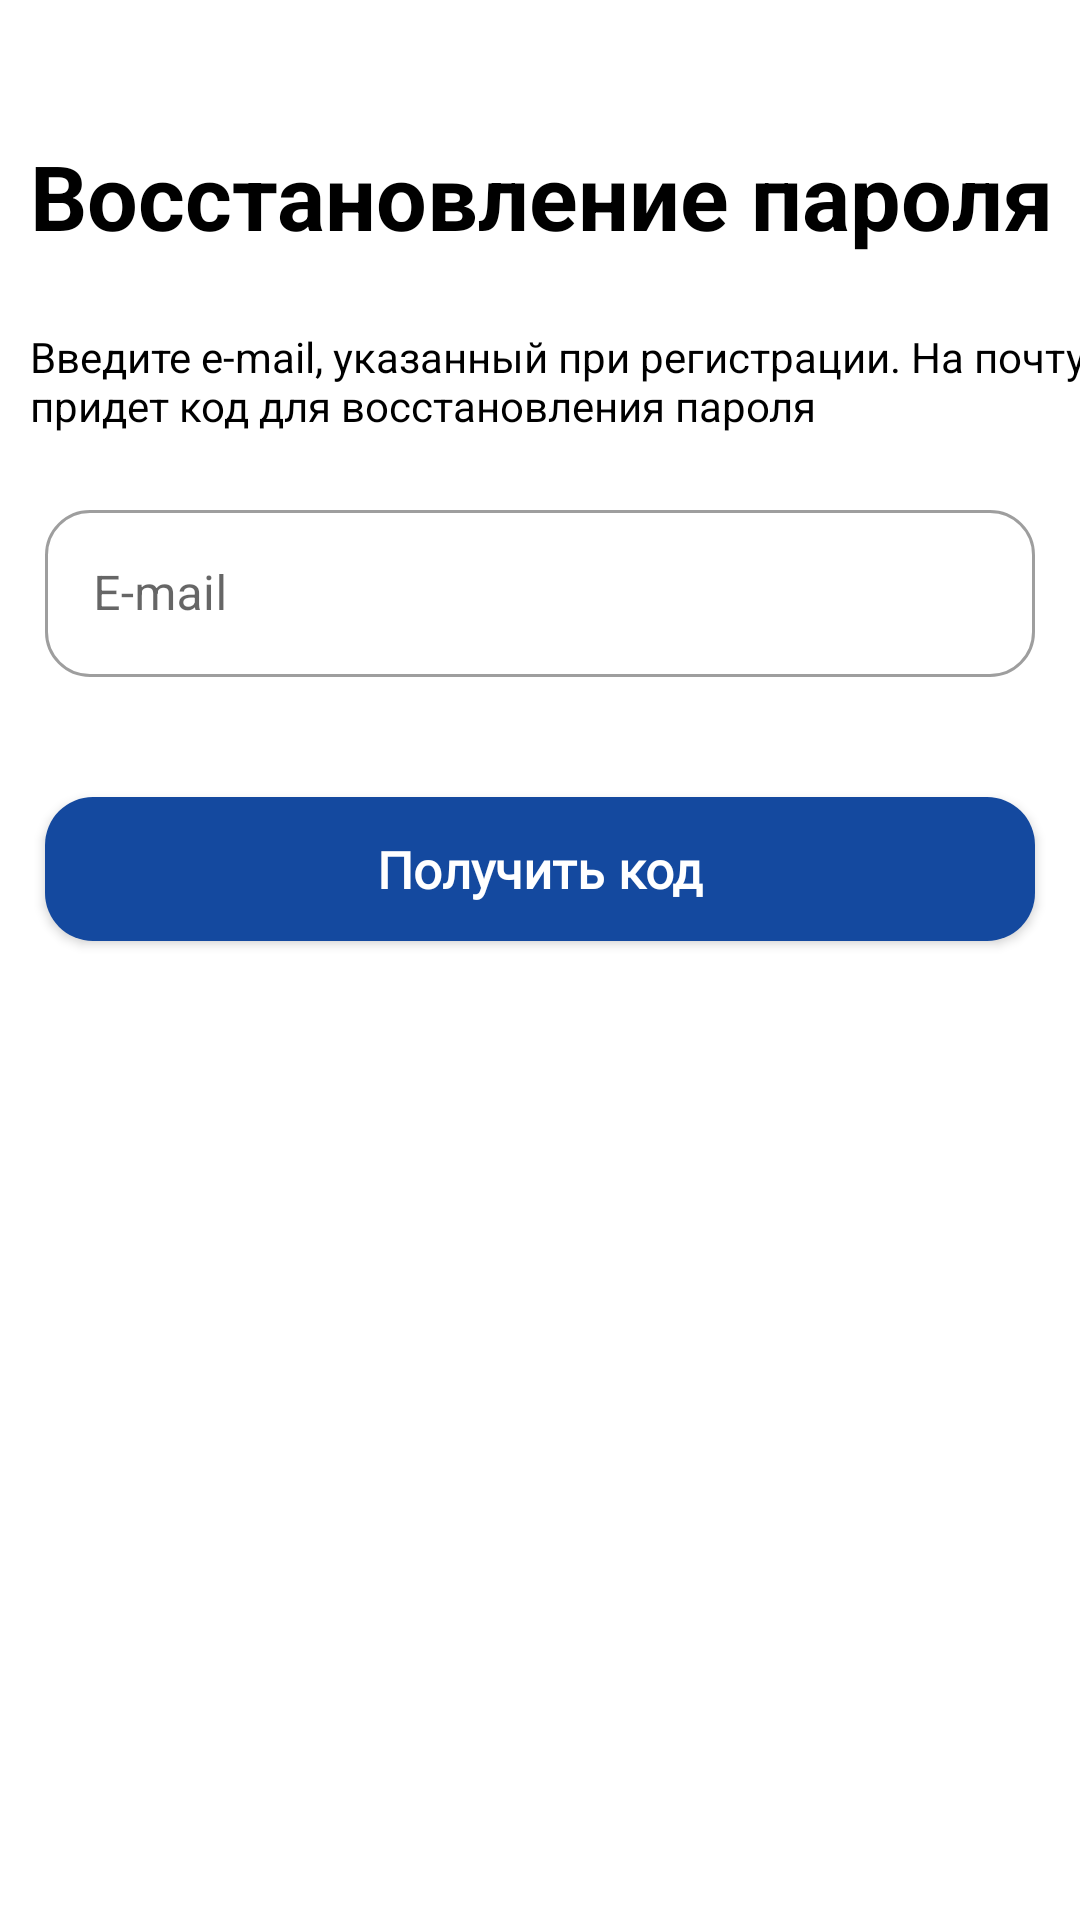

Android layout source for this screen:
<!-- AndroidManifest.xml: application theme Theme.House_analysis -->
<!-- res/layout/activity_restore_pass.xml -->
<?xml version="1.0" encoding="utf-8"?>
<androidx.constraintlayout.widget.ConstraintLayout xmlns:android="http://schemas.android.com/apk/res/android"
    xmlns:app="http://schemas.android.com/apk/res-auto"
    xmlns:tools="http://schemas.android.com/tools"
    android:layout_width="match_parent"
    android:layout_height="match_parent"
    tools:context=".ui.password.RestorePass">

    <ImageView
        android:id="@+id/backButton"
        android:layout_width="wrap_content"
        android:layout_height="wrap_content"
        android:src="@drawable/back_drawable"
        app:layout_constraintStart_toStartOf="parent"
        app:layout_constraintTop_toTopOf="parent"
        android:paddingTop="15dp"
        android:paddingStart="20dp"/>

    <TextView
        android:id="@+id/restorePassword"
        android:layout_marginHorizontal="10dp"
        android:layout_width="wrap_content"
        android:layout_height="wrap_content"
        android:text="@string/restorePassword"
        android:textStyle="bold"
        android:textSize="30sp"
        app:layout_constraintTop_toBottomOf="@id/backButton"
        android:textColor="@color/black"
        android:paddingTop="30dp"
        app:layout_constraintStart_toStartOf="parent"/>

    <TextView
        android:id="@+id/enterEmailText"
        android:layout_marginHorizontal="10dp"
        android:layout_width="wrap_content"
        android:layout_height="wrap_content"
        android:text="@string/enterEmailText"
        app:layout_constraintTop_toBottomOf="@id/restorePassword"
        android:layout_marginTop="24dp"
        android:textColor="@color/black"
        app:layout_constraintStart_toStartOf="parent"/>

    <com.google.android.material.textfield.TextInputLayout
        app:endIconMode="clear_text"
        app:endIconDrawable="@drawable/clear"
        app:boxCornerRadiusTopStart="@dimen/cornerRaduisInput"
        app:boxCornerRadiusBottomEnd="@dimen/cornerRaduisInput"
        app:boxCornerRadiusBottomStart="@dimen/cornerRaduisInput"
        app:boxCornerRadiusTopEnd="@dimen/cornerRaduisInput"

        android:layout_marginTop="20dp"
        android:layout_marginHorizontal="15dp"
        app:layout_constraintEnd_toEndOf="parent"
        app:layout_constraintTop_toBottomOf="@id/enterEmailText"
        app:layout_constraintStart_toStartOf="parent"
        android:id="@+id/editTextMail"
        android:layout_width="0dp"
        android:layout_height="wrap_content"
        android:hint="E-mail"
        style="@style/Widget.MaterialComponents.TextInputLayout.OutlinedBox">
        <com.google.android.material.textfield.TextInputEditText
            android:layout_width="match_parent"
            android:layout_height="wrap_content" />

    </com.google.android.material.textfield.TextInputLayout>

    <Button
        android:id="@+id/buttonGetCode"
        style="@style/buttonSignUp"
        android:layout_width="match_parent"
        android:layout_height="wrap_content"
        android:layout_marginTop="40dp"
        android:backgroundTint="@color/main_color"
        android:fontFamily="@font/sfprodisplaybold"
        android:text="Получить код"
        android:textAllCaps="false"
        android:textSize="17sp"
        android:textStyle="bold"
        app:layout_constraintTop_toBottomOf="@id/editTextMail"/>


</androidx.constraintlayout.widget.ConstraintLayout>
<!-- resources referenced by this layout -->
<resources>
  <color name="black">#FF000000</color>
  <color name="main_color">#14499F</color>
  <dimen name="cornerRaduisInput">15dp</dimen>
  <string name="enterEmailText">Введите e-mail, указанный при регистрации. На почту придет код для восстановления пароля</string>
  <string name="restorePassword">Восстановление пароля</string>
  <style name="buttonSignUp" parent="Widget.AppCompat.Button">
          <item name="android:layout_marginStart">15dp</item>
          <item name="android:layout_marginTop">10dp</item>
          <item name="android:layout_marginEnd">15dp</item>
          <item name="android:textColor">@color/white</item>
          <item name="android:layout_marginBottom">10dp</item>
          <item name="android:background">@drawable/button_sign_up</item>
      </style>
  <style name="Theme.House_analysis" parent="Theme.MaterialComponents.DayNight.DarkActionBar">
          
          <item name="colorPrimary">@color/main_color</item>
          <item name="colorPrimaryVariant">@color/purple_700</item>
          <item name="colorOnPrimary">@color/white</item>
          
          <item name="colorSecondary">@color/teal_200</item>
          <item name="colorSecondaryVariant">@color/teal_700</item>
          <item name="colorOnSecondary">@color/black</item>
          
          <item name="android:statusBarColor">?attr/colorPrimaryVariant</item>
          
      </style>
  <color name="white">#FFFFFFFF</color>
  <!-- drawable button_sign_up (drawable) -->
  <?xml version="1.0" encoding="utf-8"?>
  <shape xmlns:android="http://schemas.android.com/apk/res/android"
      android:shape="rectangle">
      <solid android:color="@color/main_color"/>
      <corners android:radius="16dp"/>
  
  </shape>
  <color name="purple_700">#FF3700B3</color>
  <color name="teal_200">#FF03DAC5</color>
  <color name="teal_700">#FF018786</color>
</resources>
